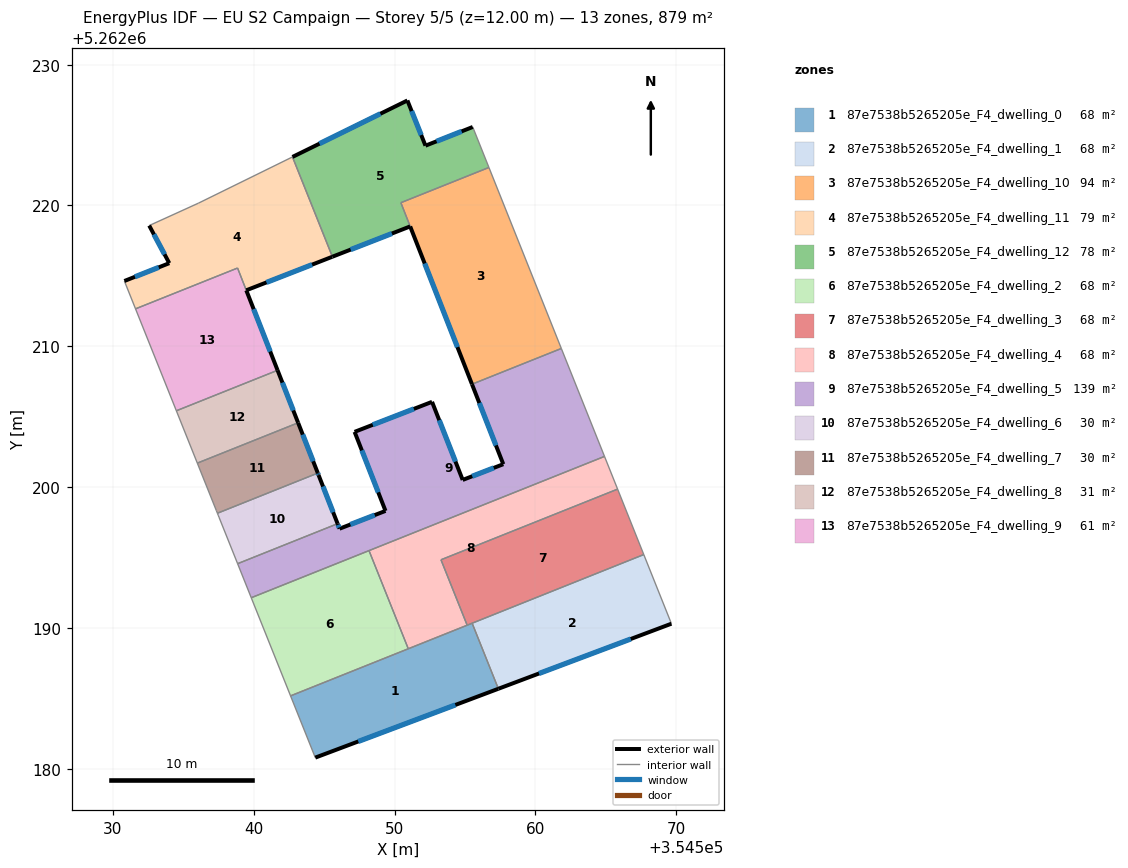
=== STOREY PLAN SPEC (per zone: floor XY polygon, exterior-wall plan segments, windows/doors) ===
zone 1: 87e7538b5265205e_F4_dwelling_0  (67.6 m²)
  floor: (354555.51, 5262190.33) (354557.38, 5262185.67) (354544.37, 5262180.78) (354542.62, 5262185.17)
  exterior wall: (354544.37, 5262180.78) – (354557.38, 5262185.67)  [13.9 m]
    window: (354547.43, 5262181.93) – (354554.32, 5262184.53)  [11.7 m²]
  interior walls: 5
zone 2: 87e7538b5265205e_F4_dwelling_1  (67.6 m²)
  floor: (354567.70, 5262195.21) (354569.67, 5262190.30) (354557.38, 5262185.67) (354555.51, 5262190.33)
  exterior wall: (354557.38, 5262185.67) – (354569.67, 5262190.30)  [13.1 m]
    window: (354560.26, 5262186.76) – (354566.78, 5262189.21)  [11.1 m²]
  interior walls: 3
zone 3: 87e7538b5265205e_F4_dwelling_10  (93.9 m²)
  floor: (354556.71, 5262222.70) (354561.85, 5262209.84) (354555.50, 5262207.30) (354550.45, 5262220.20)
  exterior wall: (354551.11, 5262218.51) – (354555.50, 5262207.30)  [12.0 m]
    window: (354552.14, 5262215.88) – (354554.47, 5262209.94)  [10.2 m²]
  interior walls: 4
zone 4: 87e7538b5265205e_F4_dwelling_11  (78.9 m²)
  floor: (354542.75, 5262223.45) (354545.58, 5262216.36) (354539.47, 5262213.98) (354538.85, 5262215.56) (354531.61, 5262212.66) (354530.81, 5262214.64) (354534.00, 5262215.90) (354532.58, 5262218.57) (354536.08, 5262220.17)
  exterior wall: (354539.47, 5262213.98) – (354545.58, 5262216.36)  [6.6 m]
    window: (354540.91, 5262214.54) – (354544.15, 5262215.80)  [5.5 m²]
  exterior wall: (354534.00, 5262215.90) – (354530.81, 5262214.64)  [3.4 m]
    window: (354533.25, 5262215.60) – (354531.56, 5262214.93)  [2.9 m²]
  exterior wall: (354532.58, 5262218.57) – (354534.00, 5262215.90)  [3.0 m]
    window: (354532.91, 5262217.95) – (354533.67, 5262216.53)  [2.6 m²]
  interior walls: 6
zone 5: 87e7538b5265205e_F4_dwelling_12  (78.2 m²)
  floor: (354555.55, 5262225.58) (354556.71, 5262222.70) (354550.45, 5262220.20) (354551.11, 5262218.51) (354545.59, 5262216.36) (354542.75, 5262223.45) (354550.91, 5262227.46) (354552.20, 5262224.25)
  exterior wall: (354550.91, 5262227.46) – (354542.75, 5262223.45)  [9.1 m]
    window: (354549.00, 5262226.52) – (354544.67, 5262224.39)  [7.7 m²]
  exterior wall: (354552.20, 5262224.25) – (354550.91, 5262227.46)  [3.5 m]
    window: (354551.90, 5262225.00) – (354551.22, 5262226.70)  [2.9 m²]
  exterior wall: (354555.55, 5262225.58) – (354552.20, 5262224.25)  [3.6 m]
    window: (354554.77, 5262225.26) – (354552.99, 5262224.56)  [3.0 m²]
  exterior wall: (354545.59, 5262216.36) – (354551.11, 5262218.51)  [5.9 m]
    window: (354546.89, 5262216.87) – (354549.82, 5262218.01)  [5.0 m²]
  interior walls: 4
zone 6: 87e7538b5265205e_F4_dwelling_2  (67.6 m²)
  floor: (354548.19, 5262195.49) (354550.98, 5262188.51) (354542.62, 5262185.17) (354539.83, 5262192.14)
  interior walls: 4
zone 7: 87e7538b5265205e_F4_dwelling_3  (67.6 m²)
  floor: (354565.84, 5262199.85) (354567.70, 5262195.21) (354555.16, 5262190.19) (354553.30, 5262194.84)
  interior walls: 5
zone 8: 87e7538b5265205e_F4_dwelling_4  (67.6 m²)
  floor: (354564.91, 5262202.18) (354565.84, 5262199.85) (354553.30, 5262194.84) (354555.16, 5262190.19) (354550.98, 5262188.51) (354548.19, 5262195.49)
  interior walls: 6
zone 9: 87e7538b5265205e_F4_dwelling_5  (139.3 m²)
  floor: (354561.85, 5262209.84) (354564.91, 5262202.18) (354539.83, 5262192.14) (354538.86, 5262194.56) (354545.96, 5262197.40) (354546.10, 5262197.04) (354549.36, 5262198.31) (354547.16, 5262203.92) (354552.67, 5262206.05) (354554.84, 5262200.51) (354557.73, 5262201.62) (354555.50, 5262207.30)
  exterior wall: (354547.16, 5262203.92) – (354549.36, 5262198.31)  [6.0 m]
    window: (354547.68, 5262202.60) – (354548.85, 5262199.63)  [5.1 m²]
  exterior wall: (354552.67, 5262206.05) – (354547.16, 5262203.92)  [5.9 m]
    window: (354551.37, 5262205.55) – (354548.46, 5262204.42)  [5.0 m²]
  exterior wall: (354554.84, 5262200.51) – (354552.67, 5262206.05)  [6.0 m]
    window: (354554.33, 5262201.81) – (354553.18, 5262204.75)  [5.0 m²]
  exterior wall: (354557.73, 5262201.62) – (354554.84, 5262200.51)  [3.1 m]
    window: (354557.05, 5262201.36) – (354555.52, 5262200.77)  [2.6 m²]
  exterior wall: (354555.50, 5262207.30) – (354557.73, 5262201.62)  [6.1 m]
    window: (354556.02, 5262205.97) – (354557.20, 5262202.96)  [5.1 m²]
  exterior wall: (354546.10, 5262197.04) – (354545.96, 5262197.40)  [0.4 m]
    window: (354546.06, 5262197.13) – (354545.99, 5262197.32)  [0.3 m²]
  exterior wall: (354549.36, 5262198.31) – (354546.10, 5262197.04)  [3.5 m]
    window: (354548.59, 5262198.01) – (354546.86, 5262197.34)  [3.0 m²]
  interior walls: 6
zone 10: 87e7538b5265205e_F4_dwelling_6  (29.6 m²)
  floor: (354544.61, 5262200.85) (354545.96, 5262197.40) (354538.86, 5262194.56) (354537.53, 5262197.86) (354537.48, 5262198.00) (354537.42, 5262198.14) (354544.55, 5262200.99)
  exterior wall: (354544.61, 5262200.85) – (354544.55, 5262200.99)  [0.2 m]
    window: (354544.59, 5262200.89) – (354544.56, 5262200.96)  [0.1 m²]
  exterior wall: (354545.96, 5262197.40) – (354544.61, 5262200.85)  [3.7 m]
    window: (354545.64, 5262198.21) – (354544.92, 5262200.04)  [3.1 m²]
  interior walls: 5
zone 11: 87e7538b5265205e_F4_dwelling_7  (29.5 m²)
  floor: (354543.15, 5262204.57) (354544.55, 5262200.99) (354537.42, 5262198.14) (354537.35, 5262198.33) (354535.99, 5262201.70)
  exterior wall: (354544.55, 5262200.99) – (354543.15, 5262204.57)  [3.8 m]
    window: (354544.22, 5262201.83) – (354543.48, 5262203.73)  [3.2 m²]
  interior walls: 4
zone 12: 87e7538b5265205e_F4_dwelling_8  (30.9 m²)
  floor: (354541.70, 5262208.29) (354543.15, 5262204.57) (354535.99, 5262201.70) (354534.51, 5262205.42)
  exterior wall: (354543.15, 5262204.57) – (354541.70, 5262208.29)  [4.0 m]
    window: (354542.81, 5262205.44) – (354542.04, 5262207.42)  [3.4 m²]
  interior walls: 3
zone 13: 87e7538b5265205e_F4_dwelling_9  (60.6 m²)
  floor: (354538.85, 5262215.56) (354541.70, 5262208.29) (354534.51, 5262205.42) (354531.61, 5262212.66)
  exterior wall: (354541.70, 5262208.29) – (354539.47, 5262213.97)  [6.1 m]
    window: (354541.17, 5262209.63) – (354540.00, 5262212.64)  [5.1 m²]
  interior walls: 4

=== DERIVED (storey summary) ===
Building: EU S2 Campaign
Storey: 5 of 5  (floor level z = 12.00 m)
Storey gross floor area: 879.2 m²
Zones on this storey: 13
  - 87e7538b5265205e_F4_dwelling_0: floor 67.6 m²; exterior wall 13.9 m (41.7 m²); 1 window(s) 11.7 m²; WWR 28.1%
  - 87e7538b5265205e_F4_dwelling_1: floor 67.6 m²; exterior wall 13.1 m (39.4 m²); 1 window(s) 11.1 m²; WWR 28.1%
  - 87e7538b5265205e_F4_dwelling_10: floor 93.9 m²; exterior wall 12.0 m (36.1 m²); 1 window(s) 10.2 m²; WWR 28.1%
  - 87e7538b5265205e_F4_dwelling_11: floor 78.9 m²; exterior wall 13.0 m (39.1 m²); 3 window(s) 11.0 m²; WWR 28.1%
  - 87e7538b5265205e_F4_dwelling_12: floor 78.2 m²; exterior wall 22.1 m (66.3 m²); 4 window(s) 18.6 m²; WWR 28.1%
  - 87e7538b5265205e_F4_dwelling_2: floor 67.6 m²
  - 87e7538b5265205e_F4_dwelling_3: floor 67.6 m²
  - 87e7538b5265205e_F4_dwelling_4: floor 67.6 m²
  - 87e7538b5265205e_F4_dwelling_5: floor 139.3 m²; exterior wall 31.0 m (92.9 m²); 7 window(s) 26.1 m²; WWR 28.1%
  - 87e7538b5265205e_F4_dwelling_6: floor 29.6 m²; exterior wall 3.9 m (11.6 m²); 2 window(s) 3.3 m²; WWR 28.1%
  - 87e7538b5265205e_F4_dwelling_7: floor 29.5 m²; exterior wall 3.8 m (11.5 m²); 1 window(s) 3.2 m²; WWR 28.1%
  - 87e7538b5265205e_F4_dwelling_8: floor 30.9 m²; exterior wall 4.0 m (12.0 m²); 1 window(s) 3.4 m²; WWR 28.1%
  - 87e7538b5265205e_F4_dwelling_9: floor 60.6 m²; exterior wall 6.1 m (18.3 m²); 1 window(s) 5.1 m²; WWR 28.1%
Zone adjacency (shared interzone walls):
  - 87e7538b5265205e_F4_dwelling_0 ↔ 87e7538b5265205e_F4_dwelling_1
  - 87e7538b5265205e_F4_dwelling_0 ↔ 87e7538b5265205e_F4_dwelling_2
  - 87e7538b5265205e_F4_dwelling_0 ↔ 87e7538b5265205e_F4_dwelling_3
  - 87e7538b5265205e_F4_dwelling_0 ↔ 87e7538b5265205e_F4_dwelling_4
  - 87e7538b5265205e_F4_dwelling_1 ↔ 87e7538b5265205e_F4_dwelling_3
  - 87e7538b5265205e_F4_dwelling_10 ↔ 87e7538b5265205e_F4_dwelling_12
  - 87e7538b5265205e_F4_dwelling_10 ↔ 87e7538b5265205e_F4_dwelling_5
  - 87e7538b5265205e_F4_dwelling_11 ↔ 87e7538b5265205e_F4_dwelling_12
  - 87e7538b5265205e_F4_dwelling_11 ↔ 87e7538b5265205e_F4_dwelling_9
  - 87e7538b5265205e_F4_dwelling_2 ↔ 87e7538b5265205e_F4_dwelling_4
  - 87e7538b5265205e_F4_dwelling_2 ↔ 87e7538b5265205e_F4_dwelling_5
  - 87e7538b5265205e_F4_dwelling_3 ↔ 87e7538b5265205e_F4_dwelling_4
  - 87e7538b5265205e_F4_dwelling_4 ↔ 87e7538b5265205e_F4_dwelling_5
  - 87e7538b5265205e_F4_dwelling_5 ↔ 87e7538b5265205e_F4_dwelling_6
  - 87e7538b5265205e_F4_dwelling_6 ↔ 87e7538b5265205e_F4_dwelling_7
  - 87e7538b5265205e_F4_dwelling_7 ↔ 87e7538b5265205e_F4_dwelling_8
  - 87e7538b5265205e_F4_dwelling_8 ↔ 87e7538b5265205e_F4_dwelling_9